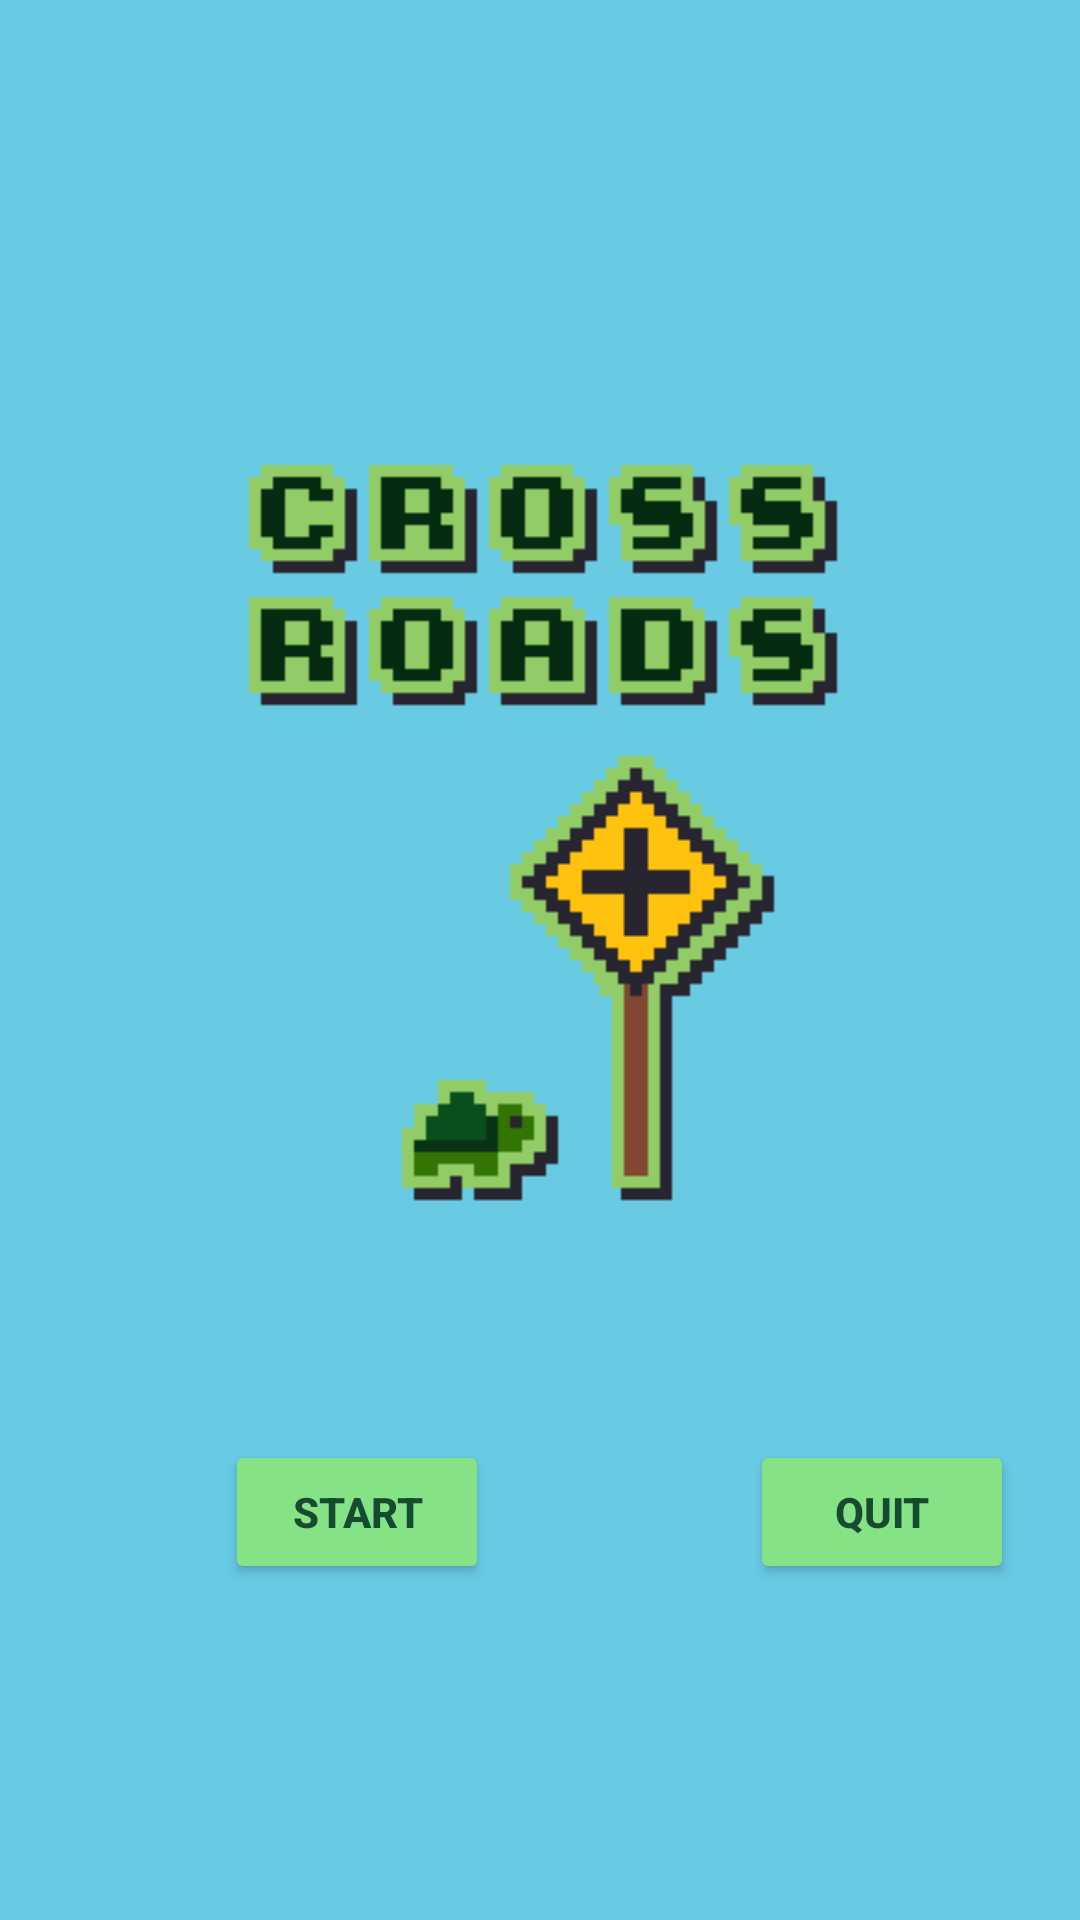

Layout XML and referenced resources for this Android screen:
<!-- AndroidManifest.xml: application theme Theme.CrossRoad -->
<!-- res/layout/activity_main.xml -->
<?xml version="1.0" encoding="utf-8"?>
<RelativeLayout xmlns:android="http://schemas.android.com/apk/res/android"
    xmlns:app="http://schemas.android.com/apk/res-auto"
    xmlns:tools="http://schemas.android.com/tools"
    android:layout_width="match_parent"
    android:layout_height="match_parent"
    android:background="#68cae3"
    tools:context=".MainActivity">

    <TextView
        android:id="@+id/startImage"
        android:layout_width="wrap_content"
        android:layout_height="wrap_content"
        android:layout_alignParentTop="true"
        android:layout_centerHorizontal="true"
        android:layout_marginTop="130dp"
        android:background="@drawable/startscreen"/>

    <Button
        android:id="@+id/startButton"
        android:layout_width="wrap_content"
        android:layout_height="wrap_content"
        android:layout_below="@+id/startImage"
        android:layout_marginStart="75dp"
        android:layout_marginTop="50dp"
        android:text="Start"
        android:textStyle="bold"
        android:textColor="@color/radio_color"
        android:backgroundTint="#85E285" />

    <Button
        android:id="@+id/quitButton"
        android:layout_width="wrap_content"
        android:layout_height="wrap_content"
        android:layout_below="@+id/startImage"
        android:layout_marginStart="250dp"
        android:layout_marginTop="50dp"
        android:text="Quit"
        android:textStyle="bold"
        android:textColor="@color/radio_color"
        android:backgroundTint="#85E285" />

</RelativeLayout>
<!-- resources referenced by this layout -->
<resources>
  <color name="radio_color">#174B31</color>
  <!-- drawable startscreen: png bitmap (drawable, 5118 bytes) -->
  <style name="Theme.CrossRoad" parent="Theme.MaterialComponents.DayNight.DarkActionBar">
          
          <item name="colorPrimary">@color/purple_500</item>
          <item name="colorPrimaryVariant">@color/purple_700</item>
          <item name="colorOnPrimary">@color/white</item>
          
          <item name="colorSecondary">@color/teal_200</item>
          <item name="colorSecondaryVariant">@color/teal_700</item>
          <item name="colorOnSecondary">@color/black</item>
          
          <item name="android:statusBarColor">?attr/colorPrimaryVariant</item>
          
      </style>
  <color name="purple_500">#FF6200EE</color>
  <color name="purple_700">#FF3700B3</color>
  <color name="white">#FFFFFFFF</color>
  <color name="teal_200">#FF03DAC5</color>
  <color name="teal_700">#FF018786</color>
  <color name="black">#FF000000</color>
</resources>
